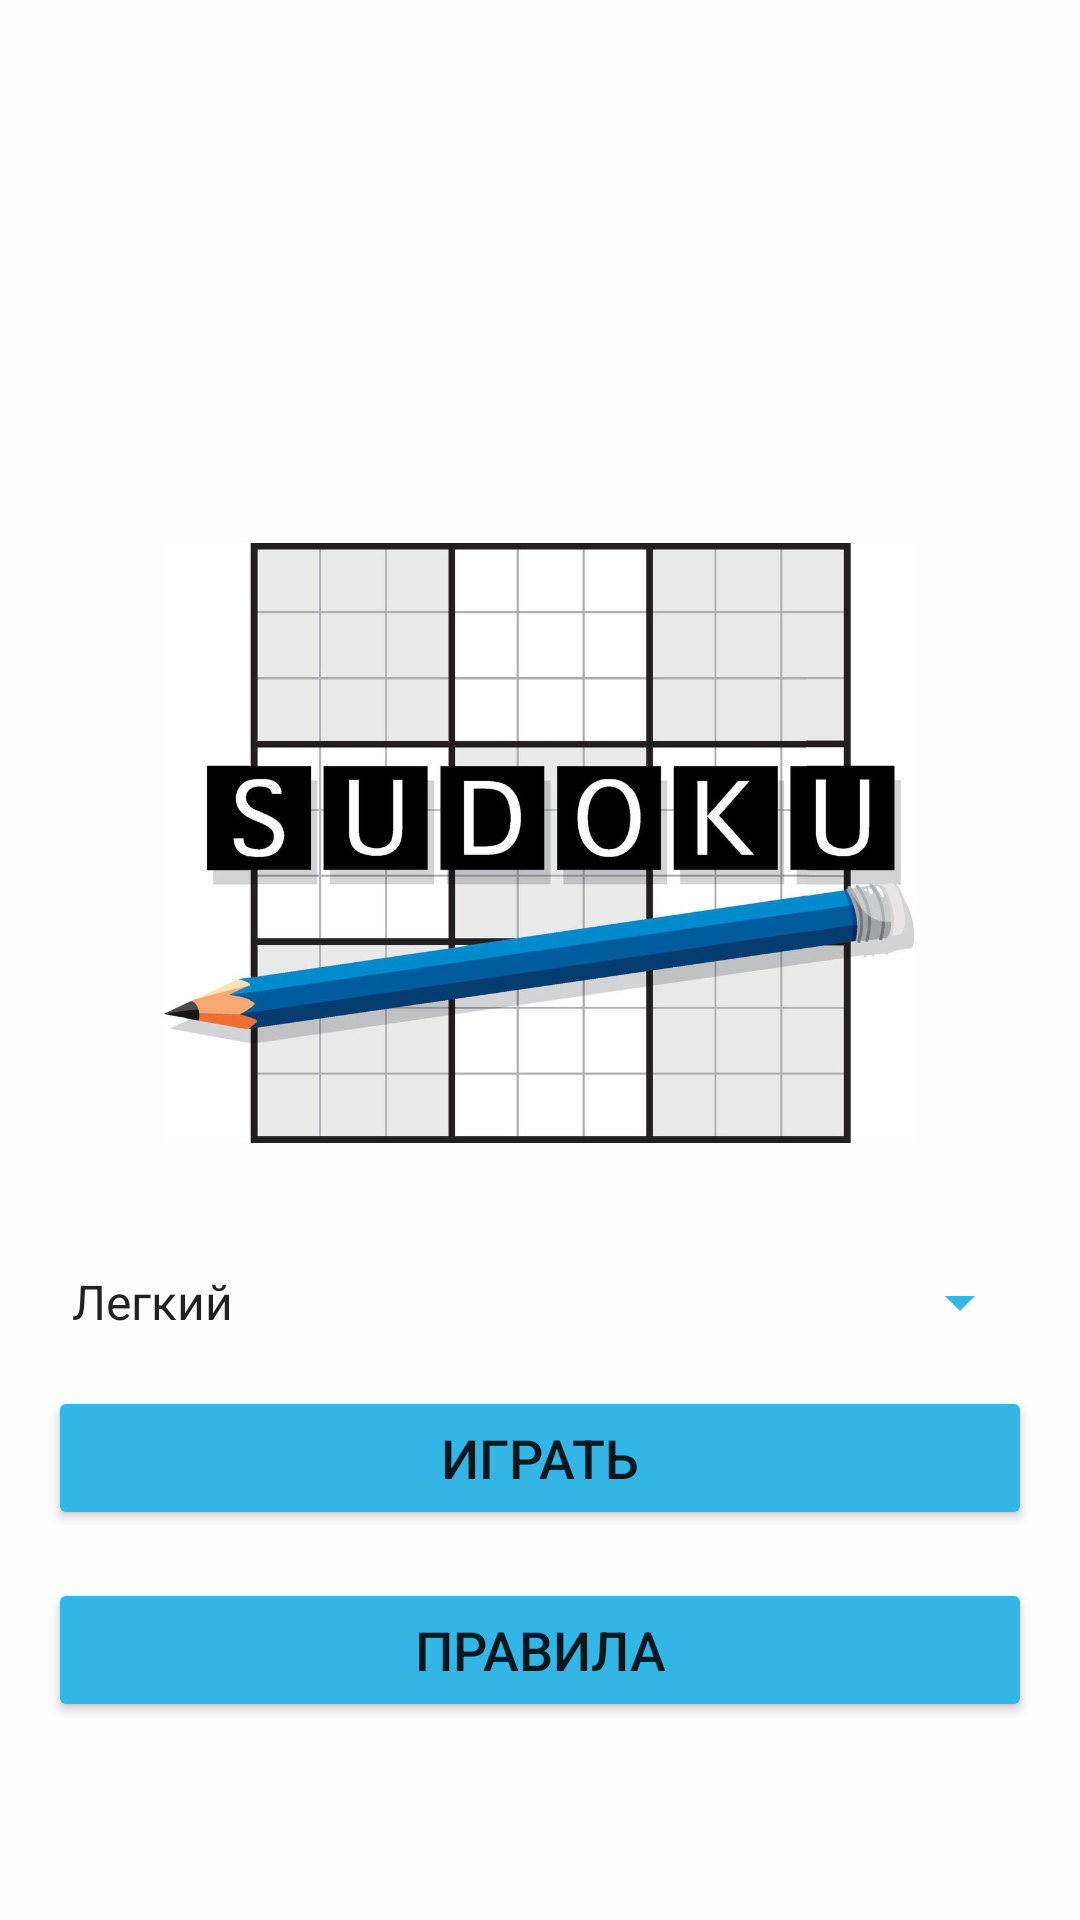

Reconstruct the res/layout file that produces this screen, plus the resources it refers to.
<!-- AndroidManifest.xml: application theme Theme.Sudoku -->
<!-- res/layout/activity_menu.xml -->
<?xml version="1.0" encoding="utf-8"?>
<androidx.constraintlayout.widget.ConstraintLayout xmlns:android="http://schemas.android.com/apk/res/android"
    xmlns:app="http://schemas.android.com/apk/res-auto"
    android:layout_width="match_parent"
    android:layout_height="match_parent"
    android:background="#FDFDFD">

    

    

    <ImageView
        android:id="@+id/headerImage"
        android:layout_width="250dp"
        android:layout_height="250dp"
        android:layout_marginTop="156dp"
        android:contentDescription="Header Image"

        android:src="@drawable/header_image2"
        app:layout_constraintEnd_toEndOf="parent"
        app:layout_constraintHorizontal_bias="0.496"
        app:layout_constraintStart_toStartOf="parent"
        app:layout_constraintTop_toTopOf="parent" />

    <Spinner
        android:id="@+id/difficultySpinner"
        android:layout_width="0dp"
        android:layout_height="wrap_content"
        android:layout_marginHorizontal="16dp"
        android:layout_marginTop="16dp"
        android:backgroundTint="#FF33B5E5"
        android:entries="@array/difficulty_levels"
        android:prompt="@string/select_difficulty_prompt"
        app:layout_constraintEnd_toEndOf="parent"
        app:layout_constraintHorizontal_bias="0.5"
        app:layout_constraintStart_toStartOf="parent"
        app:layout_constraintTop_toBottomOf="@id/headerImage" />
    
    <Button
        android:id="@+id/playButton"
        android:layout_width="0dp"
        android:layout_height="wrap_content"
        android:layout_marginHorizontal="16dp"
        android:layout_marginTop="16dp"
        android:backgroundTint="#FF33B5E5"
        android:text="Играть"
        android:textSize="18sp"
        app:layout_constraintEnd_toEndOf="parent"
        app:layout_constraintHorizontal_bias="0.5"
        app:layout_constraintStart_toStartOf="parent"
        app:layout_constraintTop_toBottomOf="@id/difficultySpinner" />


    
    <Button
        android:id="@+id/rulesButton"
        android:layout_width="0dp"
        android:layout_height="wrap_content"
        android:layout_marginHorizontal="16dp"
        android:layout_marginTop="16dp"
        android:backgroundTint="#FF33B5E5"
        android:onClick="showru"
        android:text="Правила"
        android:textSize="18sp"
        app:layout_constraintEnd_toEndOf="parent"
        app:layout_constraintHorizontal_bias="0.5"
        app:layout_constraintStart_toStartOf="parent"
        app:layout_constraintTop_toBottomOf="@id/playButton" />

</androidx.constraintlayout.widget.ConstraintLayout>
<!-- resources referenced by this layout -->
<resources>
  <string-array name="difficulty_levels">
          <item>Легкий</item>
          <item>Средний</item>
          <item>Сложный</item>
      </string-array>
  <!-- drawable header_image2: jpg bitmap (drawable, 70409 bytes) -->
  <string name="select_difficulty_prompt">Выберите уровень сложности</string>
  <style name="Theme.Sudoku" parent="Base.Theme.Sudoku" />
  <style name="Base.Theme.Sudoku" parent="Theme.AppCompat.Light.NoActionBar">
          
          
      </style>
</resources>
